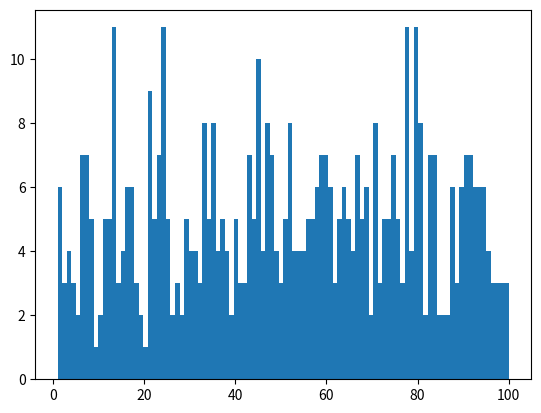

This figure's Python source:
# [redacted]
import matplotlib.pyplot as plt
import random
list1=[]
for i in range(0,500):
    num=random.randint(1,100)
    list1.append(num)
plt.hist(list1,100)
plt.show()